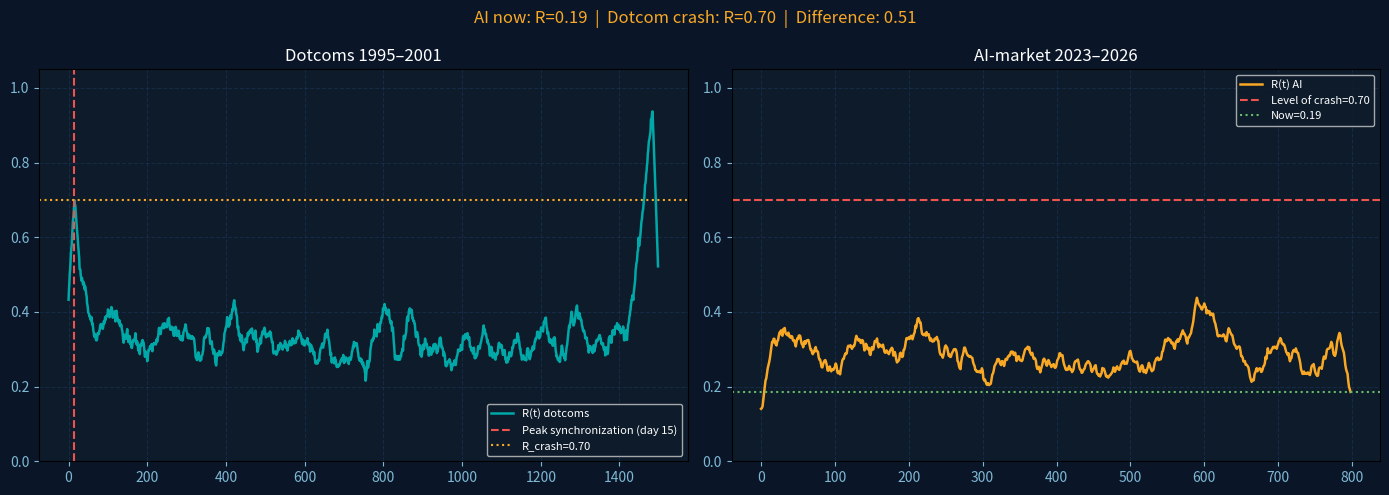

This chart was generated by the following Python code:
import numpy as np, matplotlib.pyplot as plt
from scipy.signal import hilbert

# =============================================================
# KURAMOTO SYNCHRONIZATION MODEL — FINANCIAL BUBBLE DETECTOR
# =============================================================

# --- Function 1: Generate synthetic data ---
# Historical data on dot-com era companies that went bankrupt
# is not publicly available, so we generate realistic synthetic data.
# AI giants are excluded — they had diversified revenue streams
# and did not follow the typical bubble pattern.
# Each company grows by 0.05% daily under calm conditions.
# Hype: prices spike when a product gains public attention.
# Crash: prices collapse when the bubble bursts.

def make(n, T, peak, crash=True, seed=42):
    rng = np.random.default_rng(seed)
    P, d = np.ones((T, n)) * rng.uniform(5,50,n), rng.normal(5e-4,8e-4,n)
    for t in range(1, T):
        s = np.clip((t-peak//2)/(peak//2),0,1)
        h = s**2 * np.sin(np.pi*t/T) * 0.5
        c = -0.01*np.exp(3*np.clip((t-peak)/(T-peak),0,1)) if crash and t>peak else 0
        P[t] = P[t-1] * np.exp(d + h*0.6 + rng.normal(0,0.02,n) + c)
    return P

# --- Function 2: Kuramoto order parameter R ---
# Measures the degree of synchronization between companies (0 to 1).
# R = 0 → companies move independently
# R = 1 → companies are fully synchronized (herd effect)
# We take daily log-returns and calculate phase synchronization
# using the Hilbert transform.

def R(P):
    r = np.diff(np.log(P), axis=0)
    ph = np.array([np.unwrap(np.angle(hilbert(x - np.convolve(x,np.ones(60)/60,'same')))) for x in r.T]).T
    return np.abs(np.mean(np.exp(1j*ph), axis=1))

# --- Function 3: Smoothing ---
# Removes noise by averaging over a 30-day window.

S  = lambda x: np.convolve(x, np.ones(30)/30, 'same')

Rd = S(R(make(8, 1500, 1280)))
Ra = S(R(make(9,  800,  600, crash=False, seed=99)))

# --- Detect synchronization peak ---
# Find the day when dot-com companies reached maximum synchronization —
# the transition point from independent behaviour to herd effect.

c = Rd[:int(len(Rd)*0.9)].argmax()

fig, (a1,a2) = plt.subplots(1,2, figsize=(14,5), facecolor="#0A1628")
for a in (a1,a2):
    a.set_facecolor("#0D1B2A"); a.tick_params(colors="#7EB8D4"); a.grid(color="#1E3A5F",ls="--",alpha=0.5)

a1.plot(Rd, color="#00A8A8", lw=1.8, label="R(t) dotcoms")
a1.axvline(c, color="#EF5350", ls="--", label=f"Peak synchronization (day {c})")
a1.axhline(Rd[c], color="#F9A825", ls=":", label=f"R_crash={Rd[c]:.2f}")
a1.set(title="Dotcoms 1995–2001", ylim=(0,1.05)); a1.set_title(a1.get_title(), color="white")
a1.legend(fontsize=8, facecolor="#0D1B2A", labelcolor="white")

a2.plot(Ra, color="#F9A825", lw=1.8, label="R(t) AI")
a2.axhline(Rd[c], color="#EF5350", ls="--", label=f"Level of crash={Rd[c]:.2f}")
a2.axhline(Ra[-1], color="#66BB6A", ls=":", label=f"Now={Ra[-1]:.2f}")
a2.set(title="AI-market 2023–2026", ylim=(0,1.05)); a2.set_title(a2.get_title(), color="white")
a2.legend(fontsize=8, facecolor="#0D1B2A", labelcolor="white")

gap = Rd[c] - Ra[-1]
fig.suptitle(f"AI now: R={Ra[-1]:.2f}  |  Dotcom crash: R={Rd[c]:.2f}  |  Difference: {gap:.2f}", color="#F9A825")
plt.tight_layout()
plt.savefig("kuramoto.png", dpi=150, bbox_inches="tight", facecolor="#0A1628")
plt.show()
